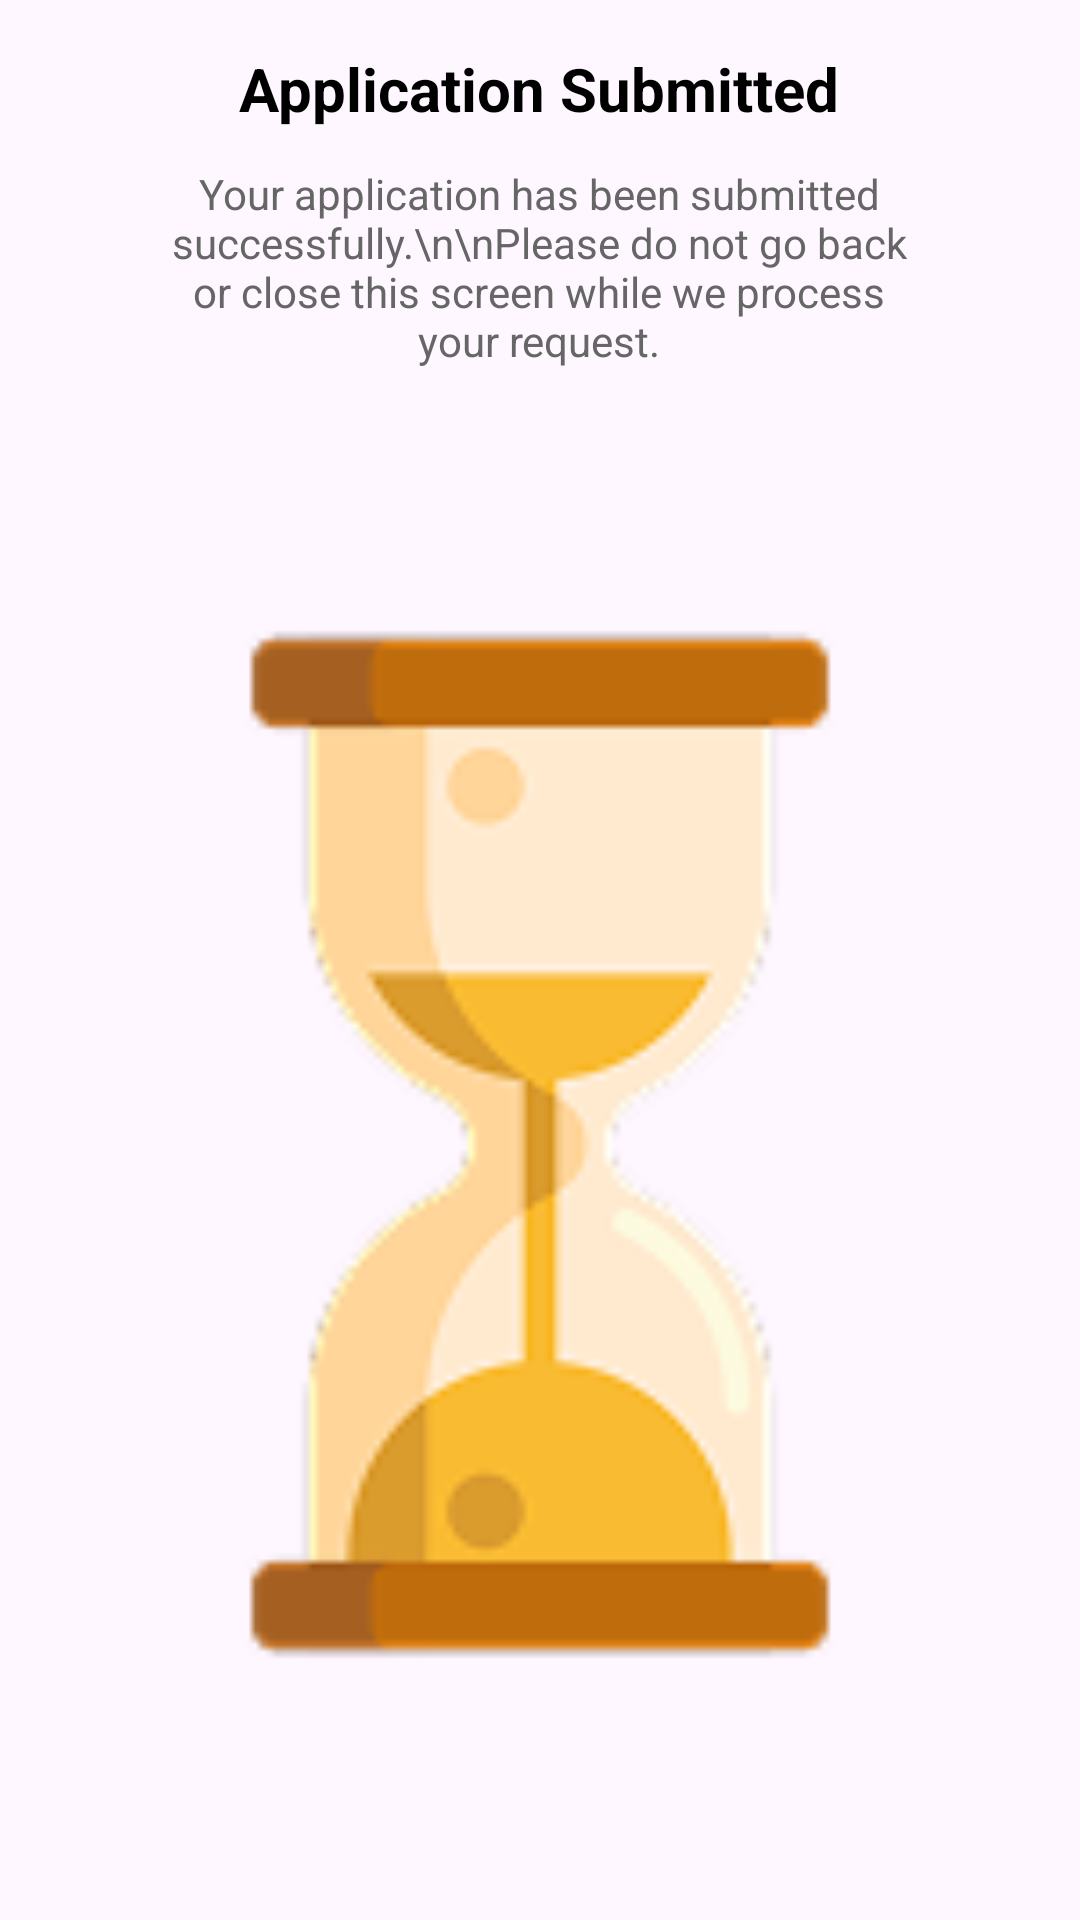

The Android layout XML behind this screen, and the referenced resources:
<!-- AndroidManifest.xml: application theme Theme.VasudevKutumbhakam -->
<!-- res/layout/activity_application_submitted.xml -->
<?xml version="1.0" encoding="utf-8"?>
<androidx.constraintlayout.widget.ConstraintLayout xmlns:android="http://schemas.android.com/apk/res/android"
    xmlns:app="http://schemas.android.com/apk/res-auto"
    xmlns:tools="http://schemas.android.com/tools"
    android:id="@+id/main"
    android:layout_width="match_parent"
    android:layout_height="match_parent"
    tools:context=".ui.activity.ApplicationSubmittedActivity">


    <LinearLayout
        android:id="@+id/linearLayout6"
        android:layout_width="match_parent"
        android:layout_height="wrap_content"
        android:gravity="center"
        android:orientation="vertical"
        app:layout_constraintBottom_toTopOf="@id/hourglassImage"
        app:layout_constraintEnd_toEndOf="parent"
        app:layout_constraintStart_toStartOf="parent"
        app:layout_constraintTop_toTopOf="parent">

        
        <androidx.appcompat.widget.AppCompatImageView
            android:id="@+id/iconImage"
            android:layout_width="@dimen/_120sdp"
            android:layout_height="@dimen/_120sdp"
            android:src="@drawable/image_14" />

        
        <TextView
            android:id="@+id/headingText"
            android:layout_width="wrap_content"
            android:layout_height="wrap_content"
            android:layout_marginTop="16dp"
            android:text="Application Submitted"
            android:textColor="#000000"
            android:textSize="20sp"
            android:textStyle="bold" />

        
        <TextView
            android:id="@+id/subText"
            android:layout_width="wrap_content"
            android:layout_height="wrap_content"
            android:layout_marginTop="12dp"
            android:ems="15"
            android:gravity="center"
            android:text="Your application has been submitted successfully.\n\nPlease do not go back or close this screen while we process your request."
            android:textAlignment="center"
            android:textColor="#666666"
            android:textSize="14sp" />

    </LinearLayout>

    
    <androidx.appcompat.widget.AppCompatImageView
        android:id="@+id/hourglassImage"
        android:layout_width="@dimen/_100sdp"
        android:layout_height="@dimen/_100sdp"
        android:src="@drawable/image_17"
        app:layout_constraintBottom_toBottomOf="parent"
        app:layout_constraintEnd_toEndOf="parent"
        app:layout_constraintStart_toStartOf="parent"
        app:layout_constraintTop_toBottomOf="@+id/linearLayout6" />

</androidx.constraintlayout.widget.ConstraintLayout>
<!-- resources referenced by this layout -->
<resources>
  <!-- drawable image_14: png bitmap (drawable, 7290 bytes) -->
  <!-- drawable image_17: png bitmap (drawable, 7398 bytes) -->
  <style name="Theme.VasudevKutumbhakam" parent="Base.Theme.VasudevKutumbhakam" />
  <style name="Base.Theme.VasudevKutumbhakam" parent="Theme.Material3.DayNight.NoActionBar">
          
          
          <item name="android:windowIsTranslucent">true</item>
  
      </style>
</resources>
